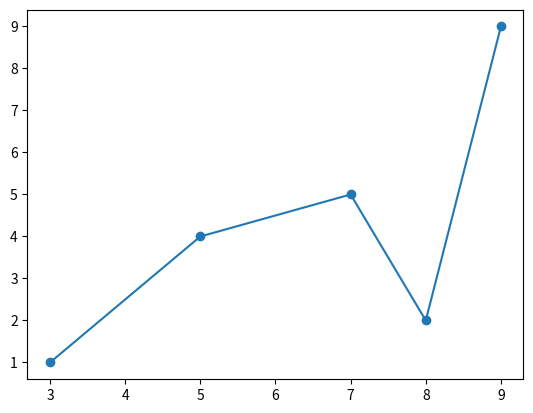

Source code (Python):
import matplotlib.pyplot as plt
import numpy as np

x = np.array([3,5,7,8,9])
y = np.array([1,4,5,2,9])

# marker argument is used to emphasize each point specifically
# generally marker = "o"
# we can also take marker = "*"
plt.plot(x,y, marker="o")
plt.show()